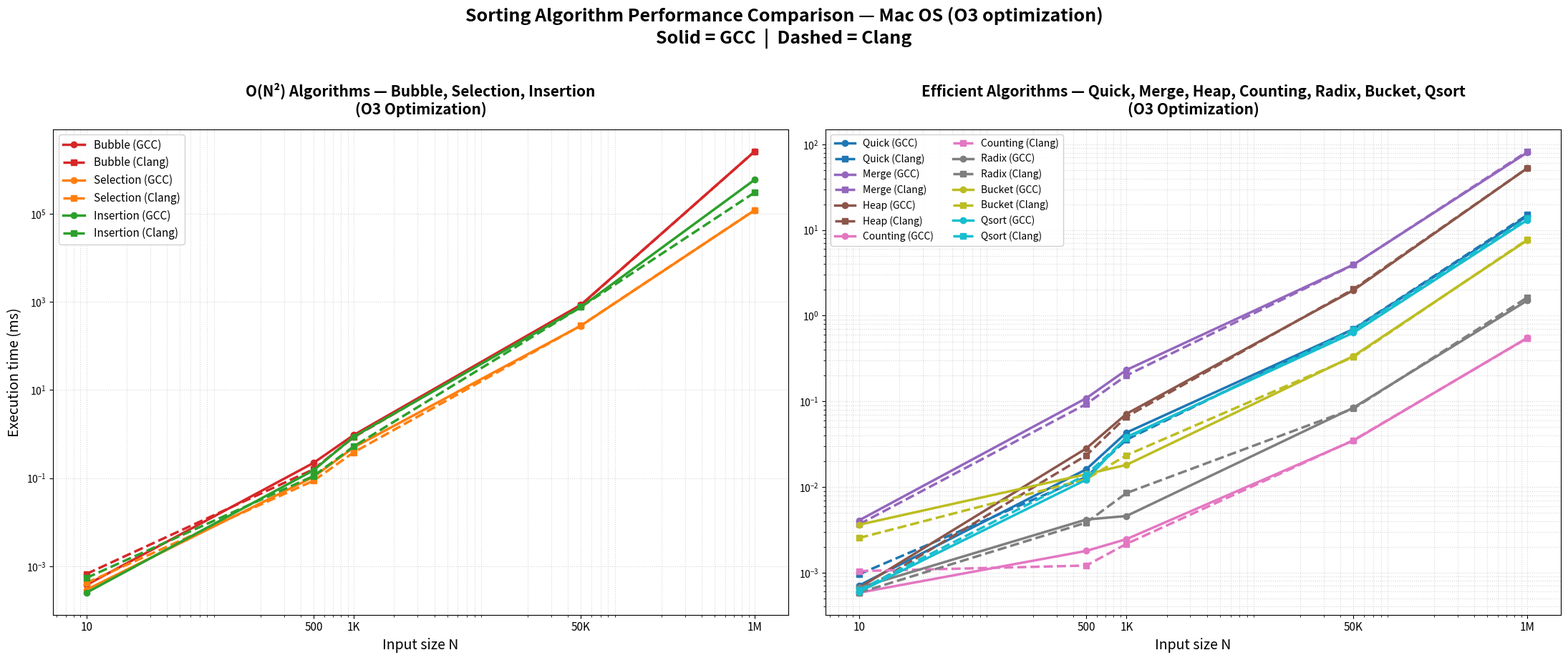

The script that saved this image:
import matplotlib.pyplot as plt

# Данные из таблицы (O3 optimization)
N = [10, 500, 1000, 50000, 1000000]
N_labels = ['10', '500', '1K', '50K', '1M']

algorithms = {
    'Bubble':    {'gcc': [0.000375, 0.221584, 0.952917, 858.407041, 2624835.343542],
                  'clang': [0.000667, 0.158417, 0.849916, 849.28495, 2624835.343542]},
    'Selection': {'gcc': [0.000292, 0.1065, 0.498375, 287.968, 121126.526291],
                  'clang': [0.000417, 0.087042, 0.38525, 290.040834, 121769.346083]},
    'Insertion': {'gcc': [0.00025, 0.150541, 0.874208, 764.22625, 596559.61525],
                  'clang': [0.000542, 0.111333, 0.525084, 764.066834, 306841.983583]},
    'Quick':     {'gcc': [0.000708, 0.016083, 0.043166, 0.695041, 14.566292],
                  'clang': [0.000958, 0.013084, 0.035667, 0.702042, 15.060208]},
    'Merge':     {'gcc': [0.004083, 0.10875, 0.232583, 3.94875, 80.630583],
                  'clang': [0.003667, 0.093041, 0.20075, 3.9285, 82.914583]},
    'Heap':      {'gcc': [0.000666, 0.028209, 0.071458, 1.986209, 52.921917],
                  'clang': [0.000583, 0.023375, 0.066084, 2.043541, 52.93175]},
    'Counting':  {'gcc': [0.000583, 0.001792, 0.002459, 0.034875, 0.551792],
                  'clang': [0.001042, 0.001209, 0.002167, 0.035208, 0.547709]},
    'Radix':     {'gcc': [0.000667, 0.004166, 0.004583, 0.084375, 1.508541],
                  'clang': [0.000584, 0.003834, 0.0085, 0.082292, 1.636667]},
    'Bucket':    {'gcc': [0.003625, 0.014083, 0.018125, 0.337959, 7.624458],
                  'clang': [0.002541, 0.012334, 0.023458, 0.330375, 7.756917]},
    'Qsort':     {'gcc': [0.000598, 0.012168, 0.038267, 0.634103, 13.126736],
                  'clang': [0.000624, 0.01389, 0.037112, 0.681986, 13.688214]},
}

colors = {
    'Bubble': '#d62728', 'Selection': '#ff7f0e', 'Insertion': '#2ca02c',
    'Quick': '#1f77b4', 'Merge': '#9467bd', 'Heap': '#8c564b',
    'Counting': '#e377c2', 'Radix': '#7f7f7f', 'Bucket': '#bcbd22',
    'Qsort': '#17becf',
}

fig, (ax1, ax2) = plt.subplots(1, 2, figsize=(22, 9), sharey=False)

# --- Подграфик 1: O(N²) алгоритмы ---
slow_algos = ['Bubble', 'Selection', 'Insertion']
for algo in slow_algos:
    ax1.plot(N, algorithms[algo]['gcc'],   color=colors[algo], linewidth=2.5,
             label=f'{algo} (GCC)',   linestyle='-',  marker='o', markersize=6)
    ax1.plot(N, algorithms[algo]['clang'], color=colors[algo], linewidth=2.5,
             label=f'{algo} (Clang)', linestyle='--', marker='s', markersize=6)

ax1.set_xscale('log')
ax1.set_yscale('log')
ax1.set_xticks(N)
ax1.set_xticklabels(N_labels, fontsize=11)
ax1.set_xlabel('Input size N', fontsize=14)
ax1.set_ylabel('Execution time (ms)', fontsize=14)
ax1.set_title('O(N²) Algorithms — Bubble, Selection, Insertion\n(O3 Optimization)', 
              fontsize=15, fontweight='bold', pad=15)
ax1.grid(True, which='both', linestyle=':', alpha=0.5)
ax1.legend(loc='upper left', fontsize=11, framealpha=0.9)

# --- Подграфик 2: Эффективные алгоритмы ---
fast_algos = ['Quick', 'Merge', 'Heap', 'Counting', 'Radix', 'Bucket', 'Qsort']
for algo in fast_algos:
    ax2.plot(N, algorithms[algo]['gcc'],   color=colors[algo], linewidth=2.5,
             label=f'{algo} (GCC)',   linestyle='-',  marker='o', markersize=6)
    ax2.plot(N, algorithms[algo]['clang'], color=colors[algo], linewidth=2.5,
             label=f'{algo} (Clang)', linestyle='--', marker='s', markersize=6)

ax2.set_xscale('log')
ax2.set_yscale('log')
ax2.set_xticks(N)
ax2.set_xticklabels(N_labels, fontsize=11)
ax2.set_xlabel('Input size N', fontsize=14)
ax2.set_title('Efficient Algorithms — Quick, Merge, Heap, Counting, Radix, Bucket, Qsort\n(O3 Optimization)',
              fontsize=15, fontweight='bold', pad=15)
ax2.grid(True, which='both', linestyle=':', alpha=0.5)
ax2.legend(loc='upper left', fontsize=10, framealpha=0.9, ncol=2)

fig.suptitle('Sorting Algorithm Performance Comparison — Mac OS (O3 optimization)\n'
             'Solid = GCC  |  Dashed = Clang',
             fontsize=18, fontweight='bold', y=1.02)

plt.tight_layout()
plt.savefig('sorting_comparison_mac_o3_final.png', dpi=150, bbox_inches='tight')
plt.show()
